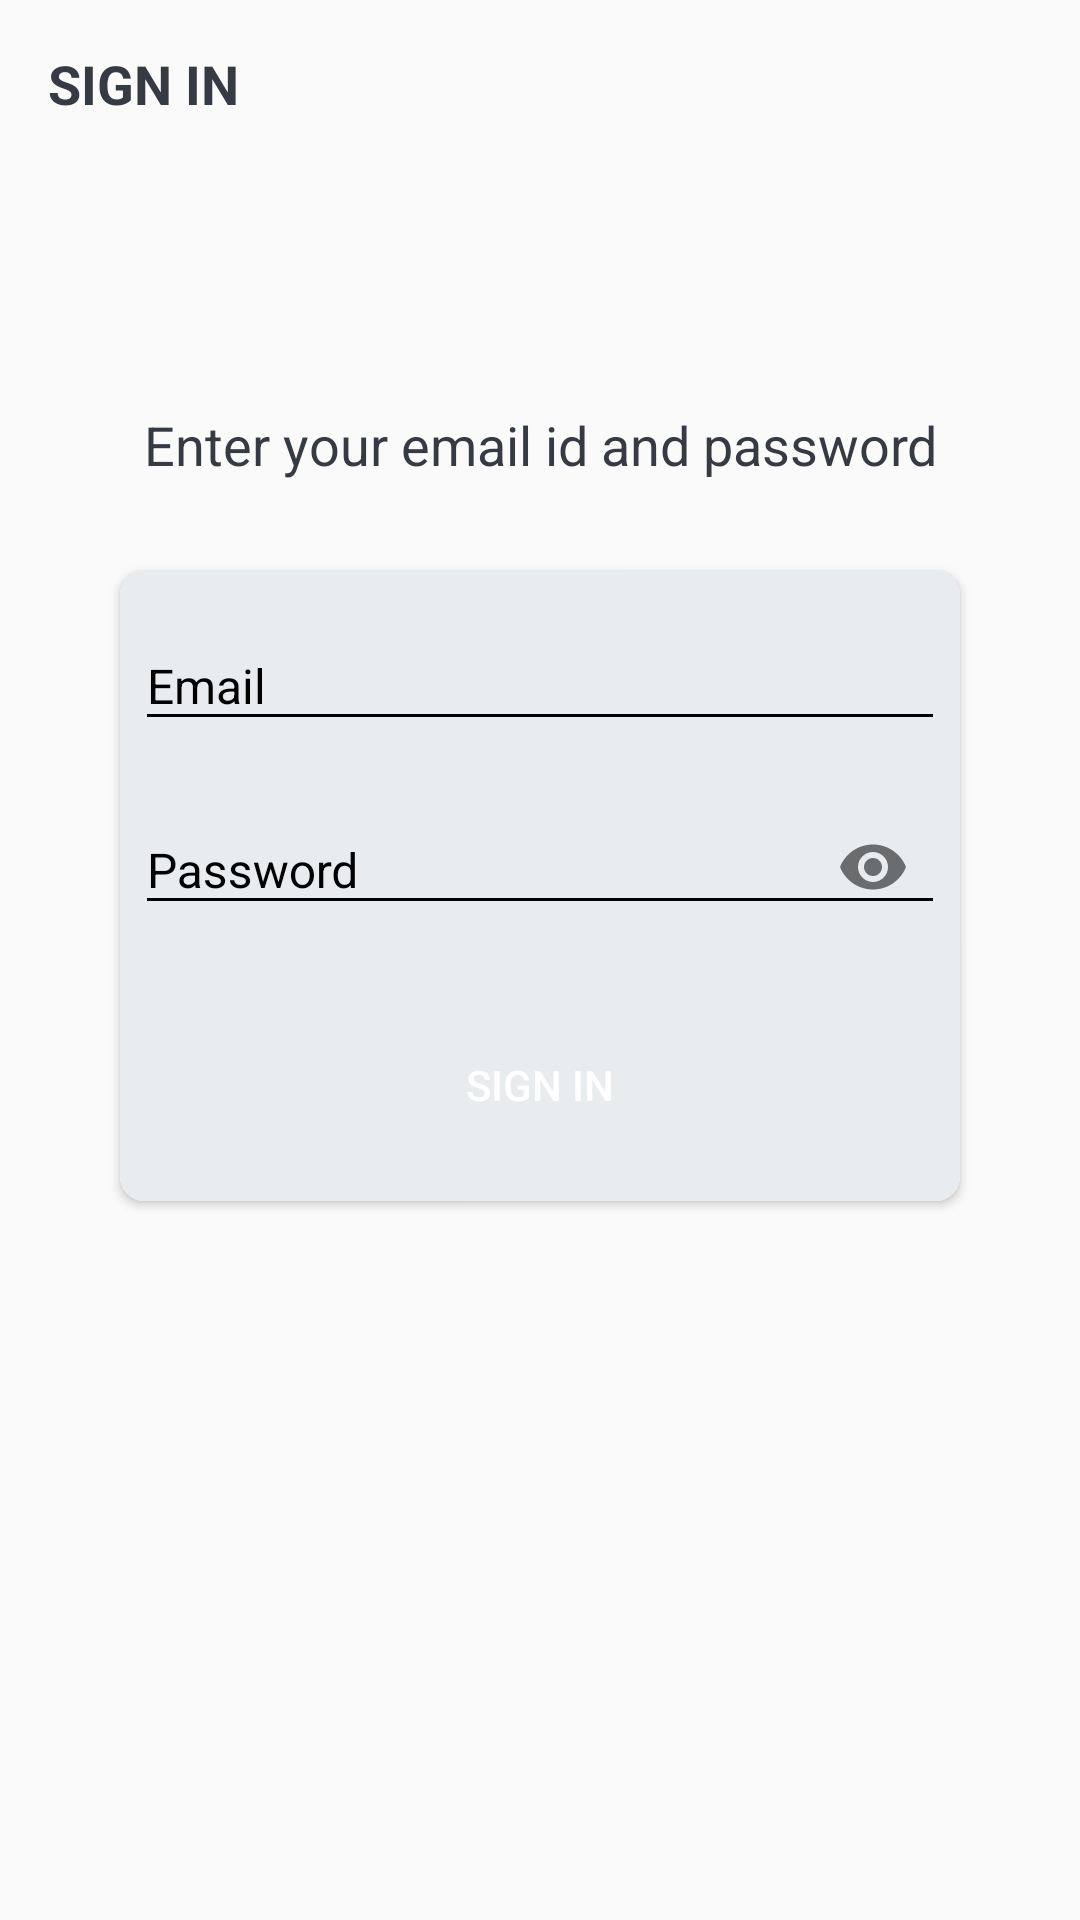

The Android layout XML behind this screen, and the referenced resources:
<!-- AndroidManifest.xml: activity theme Base.Theme.Workaholic -->
<!-- res/layout/activity_sign_in.xml -->
<?xml version="1.0" encoding="utf-8"?>
<LinearLayout xmlns:android="http://schemas.android.com/apk/res/android"
    xmlns:app="http://schemas.android.com/apk/res-auto"
    xmlns:tools="http://schemas.android.com/tools"
    android:layout_width="match_parent"
    android:layout_height="match_parent"
    android:orientation="vertical"
    android:layout_gravity="center_horizontal"
    android:background="@drawable/ic_background"
    tools:context=".activity.SignUpActivity">

    <androidx.appcompat.widget.Toolbar
        android:id="@+id/toolbar_sign_in"
        android:layout_width="match_parent"
        android:layout_height="?attr/actionBarSize">

        <androidx.appcompat.widget.AppCompatTextView
            android:id="@+id/tv_text5"
            android:layout_width="match_parent"
            android:layout_height="match_parent"
            android:gravity="center_vertical"
            android:text="@string/btn_text1"
            android:textColor="@color/primary_text_color"
            android:textSize="18sp"
            android:textStyle="bold">

        </androidx.appcompat.widget.AppCompatTextView>

    </androidx.appcompat.widget.Toolbar>

    <LinearLayout
        android:layout_width="match_parent"
        android:layout_height="match_parent"
        android:gravity="center_horizontal"
        android:orientation="vertical">

        <androidx.appcompat.widget.AppCompatTextView
            android:id="@+id/tv_text6"
            android:layout_width="wrap_content"
            android:layout_height="wrap_content"
            android:layout_gravity="center"
            android:layout_marginTop="80dp"
            android:layout_marginStart="30dp"
            android:layout_marginEnd="30dp"
            android:text="@string/sign_in_description_text"
            android:textAlignment="center"
            android:textColor="@color/primary_text_color"
            android:textSize="18sp">

        </androidx.appcompat.widget.AppCompatTextView>

        <androidx.cardview.widget.CardView
            android:layout_width="match_parent"
            android:layout_height="210dp"
            android:layout_marginStart="40dp"
            android:layout_marginTop="30dp"
            android:layout_marginEnd="40dp"
            android:elevation="40dp"
            app:cardCornerRadius="8dp">

            <LinearLayout
                android:layout_width="match_parent"
                android:layout_height="match_parent"
                android:layout_gravity="center_vertical"
                android:background="#e9ecef"
                android:orientation="vertical">

                <com.google.android.material.textfield.TextInputLayout
                    android:layout_width="match_parent"
                    android:layout_height="wrap_content"
                    android:layout_marginStart="5dp"
                    android:layout_marginTop="7dp"
                    android:layout_marginEnd="5dp"
                    android:textColorHint="@color/black">

                    <androidx.appcompat.widget.AppCompatEditText
                        android:id="@+id/et_email2"
                        android:layout_width="match_parent"
                        android:layout_height="wrap_content"
                        android:backgroundTint="@color/black"
                        android:hint="@string/email"
                        android:inputType="textEmailAddress"
                        android:textColor="@color/black"
                        android:textSize="16sp"
                        tools:ignore="TouchTargetSizeCheck,VisualLintTextFieldSize">

                    </androidx.appcompat.widget.AppCompatEditText>

                </com.google.android.material.textfield.TextInputLayout>

                <com.google.android.material.textfield.TextInputLayout
                    android:layout_width="match_parent"
                    android:layout_height="wrap_content"
                    android:layout_marginStart="5dp"
                    android:layout_marginTop="7dp"
                    android:layout_marginEnd="5dp"
                    app:endIconMode="password_toggle"
                    android:textColorHint="@color/black">

                    <androidx.appcompat.widget.AppCompatEditText
                        android:id="@+id/et_password2"
                        android:layout_width="match_parent"
                        android:layout_height="wrap_content"
                        android:backgroundTint="@color/black"
                        android:hint="@string/password"
                        android:inputType="textPassword"
                        android:textColor="@color/black"
                        android:textSize="16sp"
                        tools:ignore="TouchTargetSizeCheck,VisualLintTextFieldSize">

                    </androidx.appcompat.widget.AppCompatEditText>

                </com.google.android.material.textfield.TextInputLayout>

                <androidx.appcompat.widget.AppCompatButton
                    android:id="@+id/btn_sign_in2"
                    android:layout_width="180dp"
                    android:layout_height="wrap_content"
                    android:layout_gravity="center"
                    android:layout_marginTop="25dp"
                    android:layout_marginBottom="15dp"
                    android:background="@drawable/ic_blue_rounded_button"
                    android:text="@string/btn_text1"
                    android:textColor="@color/white"
                    tools:ignore="DuplicateSpeakableTextCheck,TextContrastCheck">

                </androidx.appcompat.widget.AppCompatButton>

            </LinearLayout>

        </androidx.cardview.widget.CardView>

    </LinearLayout>


</LinearLayout>
<!-- resources referenced by this layout -->
<resources>
  <color name="black">#FF000000</color>
  <color name="primary_text_color">#363A43</color>
  <color name="white">#FFFFFFFF</color>
  <string name="btn_text1">SIGN IN</string>
  <string name="email">Email</string>
  <string name="password">Password</string>
  <string name="sign_in_description_text">Enter your email id and password</string>
  <style name="Base.Theme.Workaholic" parent="Theme.AppCompat.Light.NoActionBar">
          
          
          <item name="windowActionBar">false</item>
          <item name="windowNoTitle">true</item>
      </style>
</resources>
